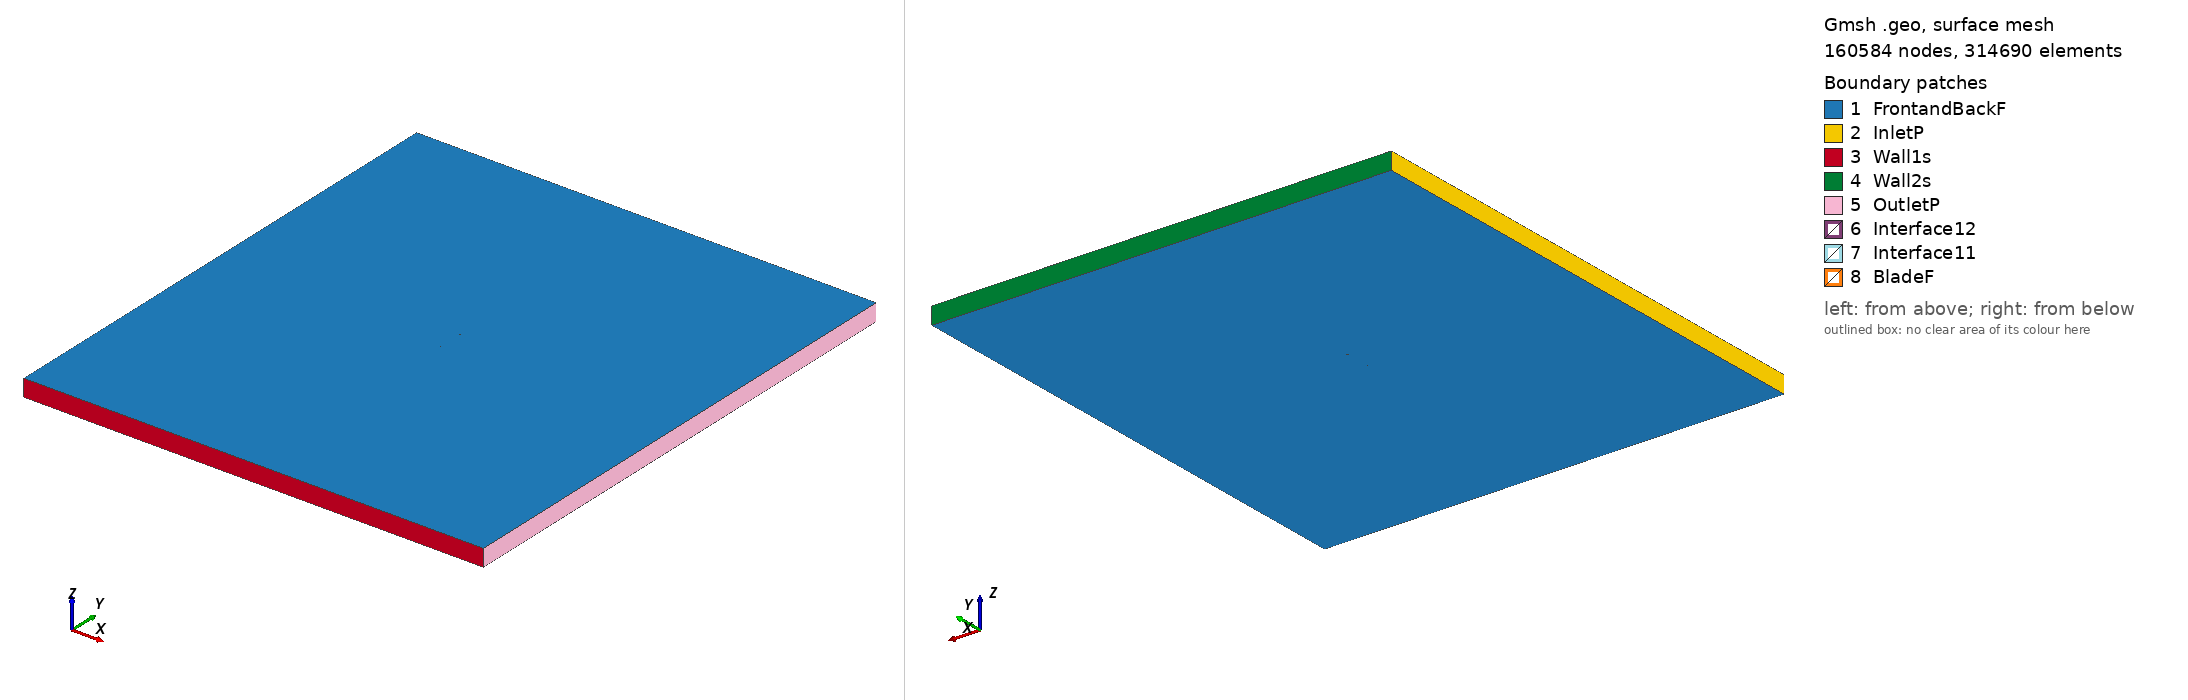

Gmsh geometry script, surface-meshed: 160584 nodes, 314690 surface elements. Boundary patches (legend numbers): 1 FrontandBackF, 2 InletP, 3 Wall1s, 4 Wall2s, 5 OutletP, 6 Interface12, 7 Interface11, 8 BladeF. Left view from above one corner, right view from below the opposite corner. Legend entries are the model's physical surfaces. The drawing asked Gmsh for element sizes between 1% and 20% of the model's largest extent; the script's own settings can give other sizes.

=== goe133_tsr_4.4761_aoa_1.7082.geo (drawn) ===
SetFactory("OpenCASCADE");

Point(1) = {0.074914, 0.742511, 0, 1.0};
Point(2) = {0.074579, 0.742456, 0, 1.0};
Point(3) = {0.066661, 0.741187, 0, 1.0};
Point(4) = {0.050833, 0.738964, 0, 1.0};
Point(5) = {0.035019, 0.737213, 0, 1.0};
Point(6) = {0.019215, 0.735777, 0, 1.0};
Point(7) = {0.003425, 0.734814, 0, 1.0};
Point(8) = {-0.012354, 0.734213, 0, 1.0};
Point(9) = {-0.028113, 0.734304, 0, 1.0};
Point(10) = {-0.043833, 0.735703, 0, 1.0};
Point(11) = {-0.051678, 0.736875, 0, 1.0};
Point(12) = {-0.059505, 0.738677, 0, 1.0};
Point(13) = {-0.063404, 0.740090, 0, 1.0};
Point(14) = {-0.067297, 0.741659, 0, 1.0};
Point(15) = {-0.071176, 0.743703, 0, 1.0};
Point(16) = {-0.073102, 0.745196, 0, 1.0};
Point(17) = {-0.074967, 0.748736, 0, 1.0};
Point(18) = {-0.072966, 0.749763, 0, 1.0};
Point(19) = {-0.070989, 0.750000, 0, 1.0};
Point(20) = {-0.067055, 0.749785, 0, 1.0};
Point(21) = {-0.063124, 0.749460, 0, 1.0};
Point(22) = {-0.059195, 0.749070, 0, 1.0};
Point(23) = {-0.051338, 0.748292, 0, 1.0};
Point(24) = {-0.043476, 0.747671, 0, 1.0};
Point(25) = {-0.027742, 0.746745, 0, 1.0};
Point(26) = {-0.012001, 0.746055, 0, 1.0};
Point(27) = {0.003742, 0.745443, 0, 1.0};
Point(28) = {0.019487, 0.744911, 0, 1.0};
Point(29) = {0.035235, 0.744457, 0, 1.0};
Point(30) = {0.050988, 0.744160, 0, 1.0};
Point(31) = {0.066745, 0.744022, 0, 1.0};
Point(32) = {0.074626, 0.744031, 0, 1.0};
Point(33) = {0.074960, 0.744027, 0, 1.0};
Point(34) = {-0.074914, -0.742511, 0, 1.0};
Point(35) = {-0.074579, -0.742456, 0, 1.0};
Point(36) = {-0.066661, -0.741187, 0, 1.0};
Point(37) = {-0.050833, -0.738964, 0, 1.0};
Point(38) = {-0.035019, -0.737213, 0, 1.0};
Point(39) = {-0.019215, -0.735777, 0, 1.0};
Point(40) = {-0.003425, -0.734814, 0, 1.0};
Point(41) = {0.012354, -0.734213, 0, 1.0};
Point(42) = {0.028113, -0.734304, 0, 1.0};
Point(43) = {0.043833, -0.735703, 0, 1.0};
Point(44) = {0.051678, -0.736875, 0, 1.0};
Point(45) = {0.059505, -0.738677, 0, 1.0};
Point(46) = {0.063404, -0.740090, 0, 1.0};
Point(47) = {0.067297, -0.741659, 0, 1.0};
Point(48) = {0.071176, -0.743703, 0, 1.0};
Point(49) = {0.073102, -0.745196, 0, 1.0};
Point(50) = {0.074967, -0.748736, 0, 1.0};
Point(51) = {0.072966, -0.749763, 0, 1.0};
Point(52) = {0.070989, -0.750000, 0, 1.0};
Point(53) = {0.067055, -0.749785, 0, 1.0};
Point(54) = {0.063124, -0.749460, 0, 1.0};
Point(55) = {0.059195, -0.749070, 0, 1.0};
Point(56) = {0.051338, -0.748292, 0, 1.0};
Point(57) = {0.043476, -0.747671, 0, 1.0};
Point(58) = {0.027742, -0.746745, 0, 1.0};
Point(59) = {0.012001, -0.746055, 0, 1.0};
Point(60) = {-0.003742, -0.745443, 0, 1.0};
Point(61) = {-0.019487, -0.744911, 0, 1.0};
Point(62) = {-0.035235, -0.744457, 0, 1.0};
Point(63) = {-0.050988, -0.744160, 0, 1.0};
Point(64) = {-0.066745, -0.744022, 0, 1.0};
Point(65) = {-0.074626, -0.744031, 0, 1.0};
Point(66) = {-0.074960, -0.744027, 0, 1.0};

// Lines: first blade (splines 1-4)
Spline(1) = {1:33};
Spline(2) = {33,1};

// Lines: second blade (splines 5-8)
Spline(3) = {34:66};
Spline(4) = {66,34};

// Outer domain (points 20001-4 and lines)
Point(67) = {-13.50000000, -15.00000000, 0, 1.0};
Point(68) = {-13.50000000, 15.00000000, 0, 1.0};
Point(69) = {13.50000000, 15.00000000, 0, 1.0};
Point(70) = {13.50000000, -15.00000000, 0, 1.0};
Line(11) = {67, 68};
Line(12) = {68, 69};
Line(13) = {69, 70};
Line(14) = {67, 70};

// Interface (between moving and stationary domain) (circles)
Circle(9) = {0, 0, 0, 0.80000000, 0, 2*Pi};
Circle(10) = {0, 0, 0, 0.80000000, 0, 2*Pi};

// Loops collect Lines/Splines/etc (blade1, blade2, domain, first circle)
Line Loop(1) = {1:2};
Line Loop(2) = {3:4};
Line Loop(3) = {11,12,13,-14};
Line Loop(4) = {9};

// BooleanDifference cuts out the circle/interface from the domain
Plane Surface(1) = {3};
Plane Surface(2) = {4};
BooleanDifference{ Surface{1}; Delete;}{ Surface{2}; Delete;}

// This one cuts out the blades from the inner circle/interface
Line Loop(6) = {10};
Plane Surface(5) = {6};
Plane Surface(6) = {1};
Plane Surface(7) = {2};
BooleanDifference{ Surface{5}; Delete;}{ Surface{6,7}; Delete;}

// extrude to 3rd dimension
Extrude {0, 0, 1} {Surface{1}; Surface{5}; Layers{1}; Recombine;}

// Physical Surfaces are the named boundaries (patches)
Physical Surface("Interface11") = {12};
Physical Surface("Interface12") = {10};

// sides of domain
Physical Surface("InletP") = {6};
Physical Surface("OutletP") = {9};

// top and bottom of domain
Physical Surface("Wall1s") = {7};
Physical Surface("Wall2s") = {8};

// Check FrontandBackF by ensuring there is nothing in the 3rd dimension
Physical Surface("FrontandBackF") = {1,11,5,17};
Physical Surface("BladeF") = {13:16};
Physical Volume("Turbine") = {2};
Physical Volume("Farfield") = {1};

// settings for airfoil boundary layer
Field[1] = BoundaryLayer;
Field[1].EdgesList = {1:4};
Field[1].hwall_n = 1e-3;
Field[1].thickness = 1.5e-2;
Field[1].ratio = 1.05;
Field[1].Quads = 1;
BoundaryLayer Field = 1;

// control points for mesh (blade and interface)
// floor((arc length / 1.5mm)/ 2) -> Transfinite Line
Transfinite Line {1,3} = 101 Using Progression 1;
Transfinite Line {2,4} = 2 Using Progression 1;
Transfinite Line {9, 15} = 800 Using Progression 1;

// For more information on gmsh syntax, visit http://gmsh.info/doc/texinfo/gmsh.html
